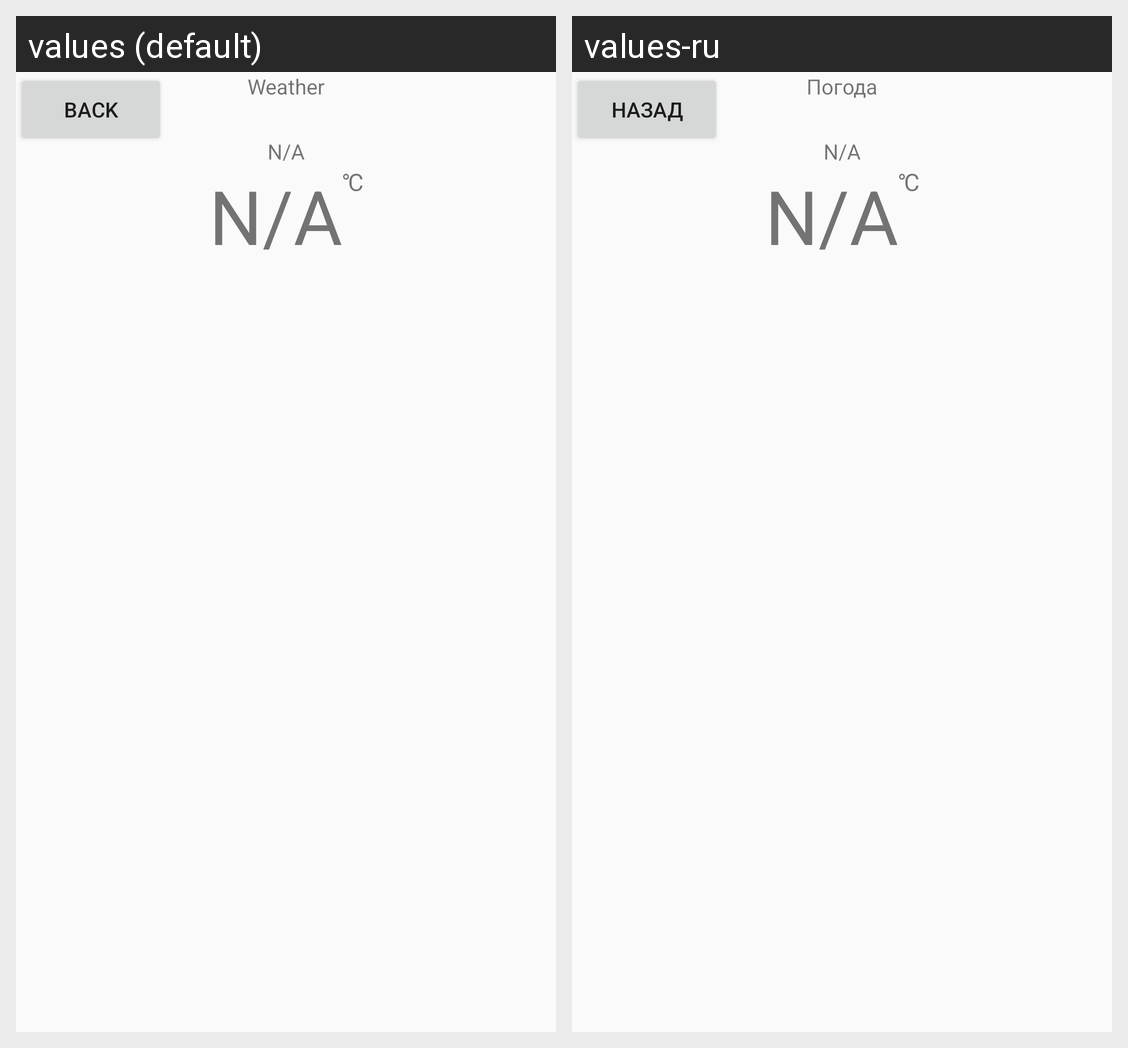

Locale-by-locale string values for the Android screen shown in this grid:
Android screen res/layout/activity_edit.xml rendered under 2 locales, left to right: values (default), values-ru. Device: Nexus 5 (rendered at 1080×1920; each locale shown at half size, 540×960, under a caption strip naming it); theme AppTheme.
Strings drawn on this screen, with the default value and each locale's value (text and hints the layout hard-codes, and strings that could not be matched under every locale, appear in the picture but are not listed):

backButton
  values: Back
  values-ru: Назад

weather
  values: Weather
  values-ru: Погода

conditionsDefault
  values: N/A
  values-ru: N/A

temperatureDefault
  values: N/A
  values-ru: N/A

celsius
  values: ℃
  values-ru: ℃
